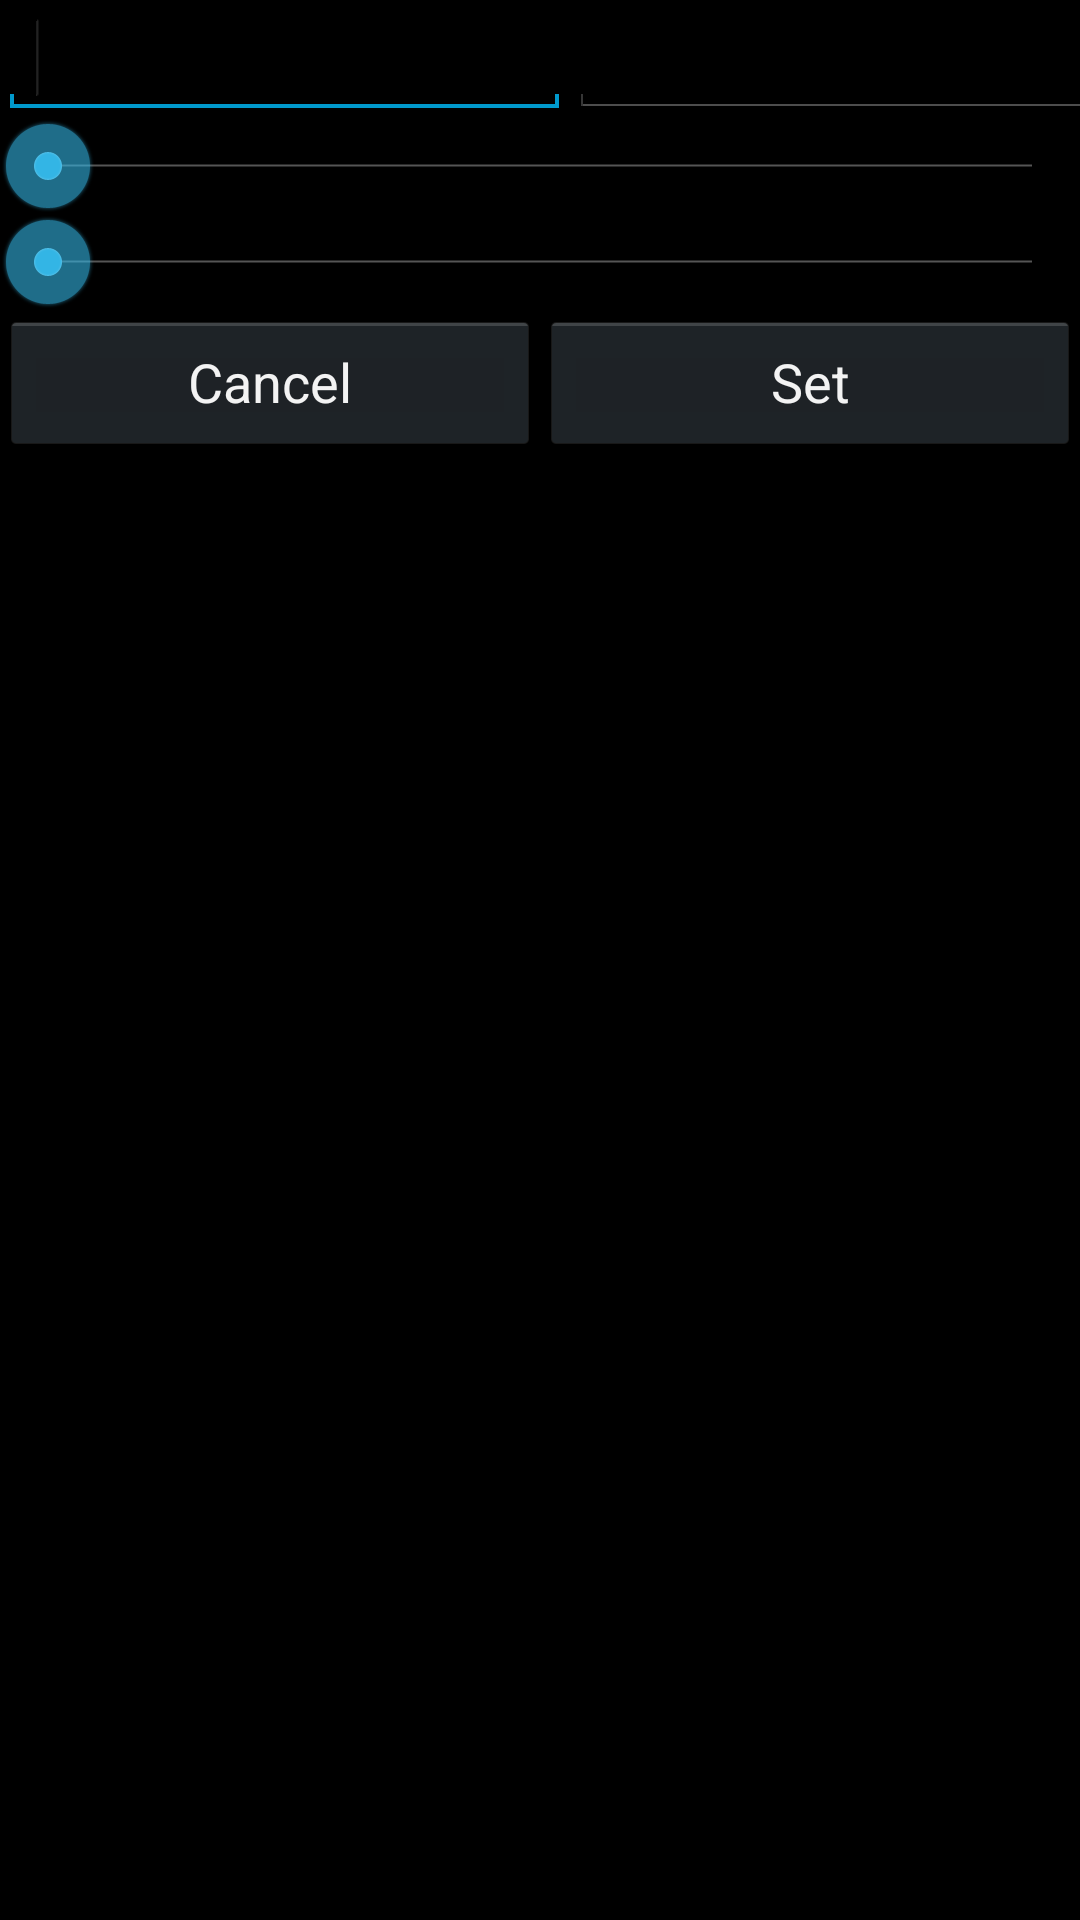

Reconstruct the res/layout file that produces this screen, plus the resources it refers to.
<!-- AndroidManifest.xml: application theme AppTheme -->
<!-- res/layout/timeset.xml -->
<?xml version="1.0" encoding="utf-8"?>
<LinearLayout xmlns:android="http://schemas.android.com/apk/res/android"
    android:layout_width="match_parent"
    android:layout_height="match_parent"
    android:orientation="vertical" >

    <LinearLayout
        android:layout_width="match_parent"
        android:layout_height="wrap_content" >

        <EditText
            android:id="@+id/etFirst"
            android:layout_width="wrap_content"
            android:layout_height="wrap_content"
            android:layout_weight="1"
            android:ems="10"
            android:inputType="number" >

            <requestFocus />
        </EditText>

        <EditText
            android:id="@+id/etSecond"
            android:layout_width="wrap_content"
            android:layout_height="wrap_content"
            android:layout_weight="1"
            android:ems="10"
            android:inputType="number" />

        <Spinner
            android:id="@+id/spUnit"
            android:layout_width="wrap_content"
            android:layout_height="wrap_content"
            android:layout_weight="2" />

    </LinearLayout>

    <SeekBar
        android:id="@+id/sbFirst"
        android:layout_width="match_parent"
        android:layout_height="wrap_content"
        android:max="60" />

    <SeekBar
        android:id="@+id/sbSecond"
        android:layout_width="match_parent"
        android:layout_height="wrap_content"
        android:max="60" />

    <LinearLayout
        android:layout_width="match_parent"
        android:layout_height="wrap_content" >

        <Button
            android:id="@+id/btCancel"
            android:layout_width="match_parent"
            android:layout_height="wrap_content"
            android:layout_weight="1"
            android:text="Cancel" />

        <Button
            android:id="@+id/btSet"
            android:layout_width="match_parent"
            android:layout_height="wrap_content"
            android:layout_weight="1"
            android:text="Set" />

    </LinearLayout>

</LinearLayout>
<!-- resources referenced by this layout -->
<resources>
  <style name="AppTheme" parent="AppBaseTheme">
          
           <item name="android:windowActionBarOverlay">true</item>
      </style>
  <style name="AppBaseTheme" parent="android:Theme.Holo">
          
           <item name="android:windowActionBarOverlay">true</item>
      </style>
</resources>
